Image classification data set "dataset" (maisiehapney/PlantCareApp on GitHub). Class labels (10): boston fern, cactus, chinese money plant, dragon tree, jade plant, orchid, peace lily, peacock plant, rubber plant, snake plant.

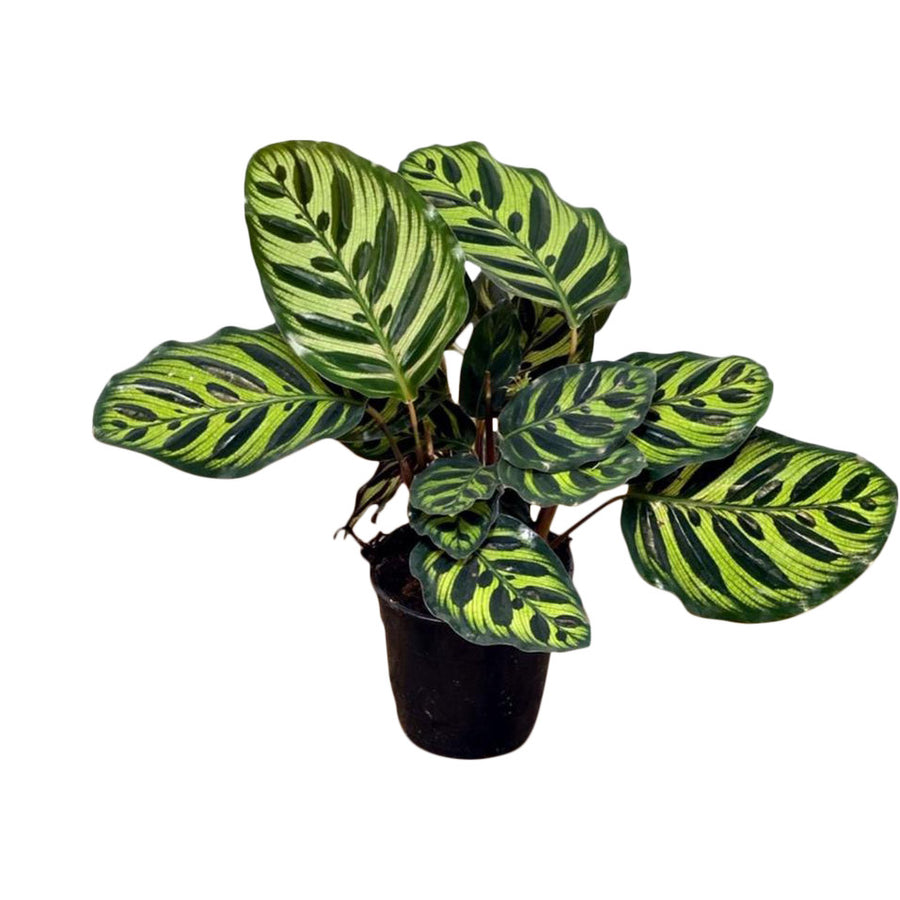
Label: peacock plant

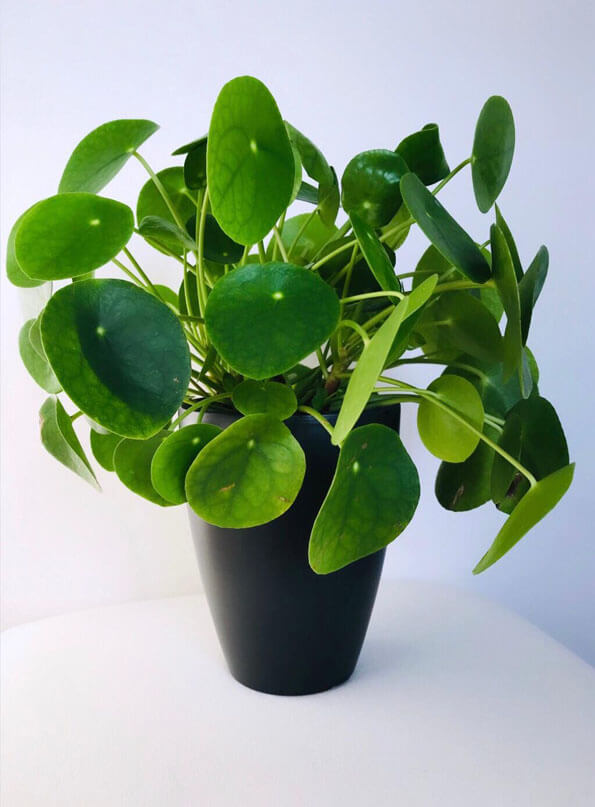
Label: chinese money plant

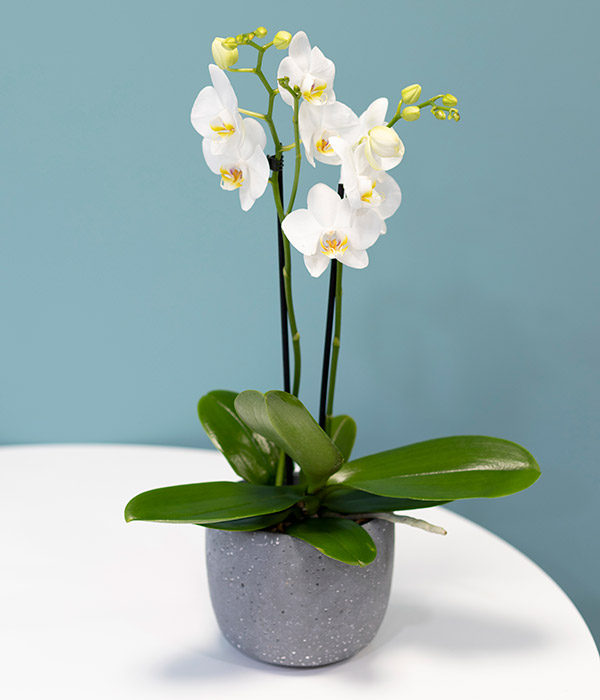
Label: orchid

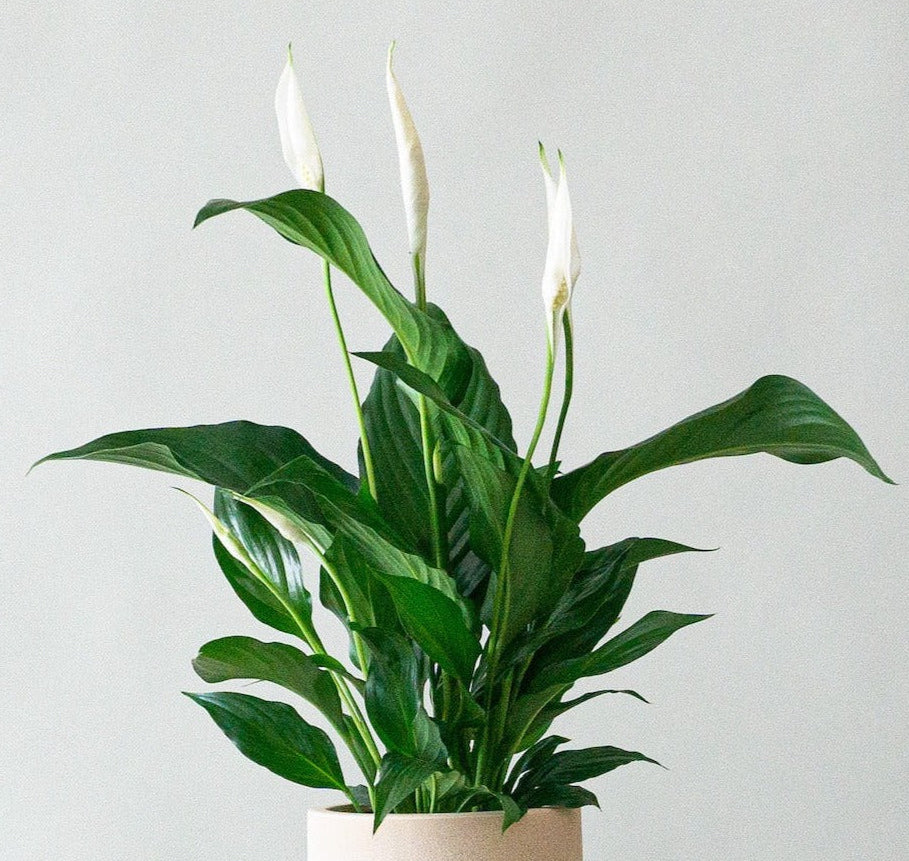
Label: peace lily

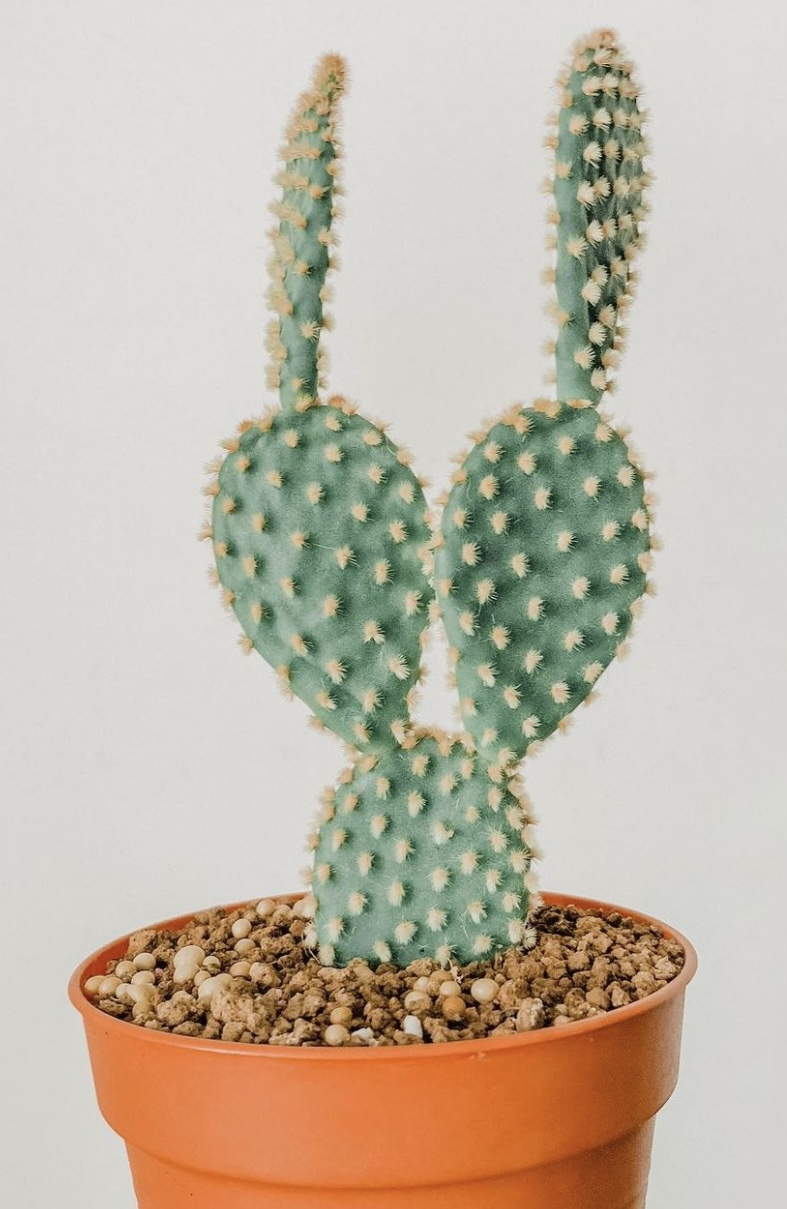
Label: cactus

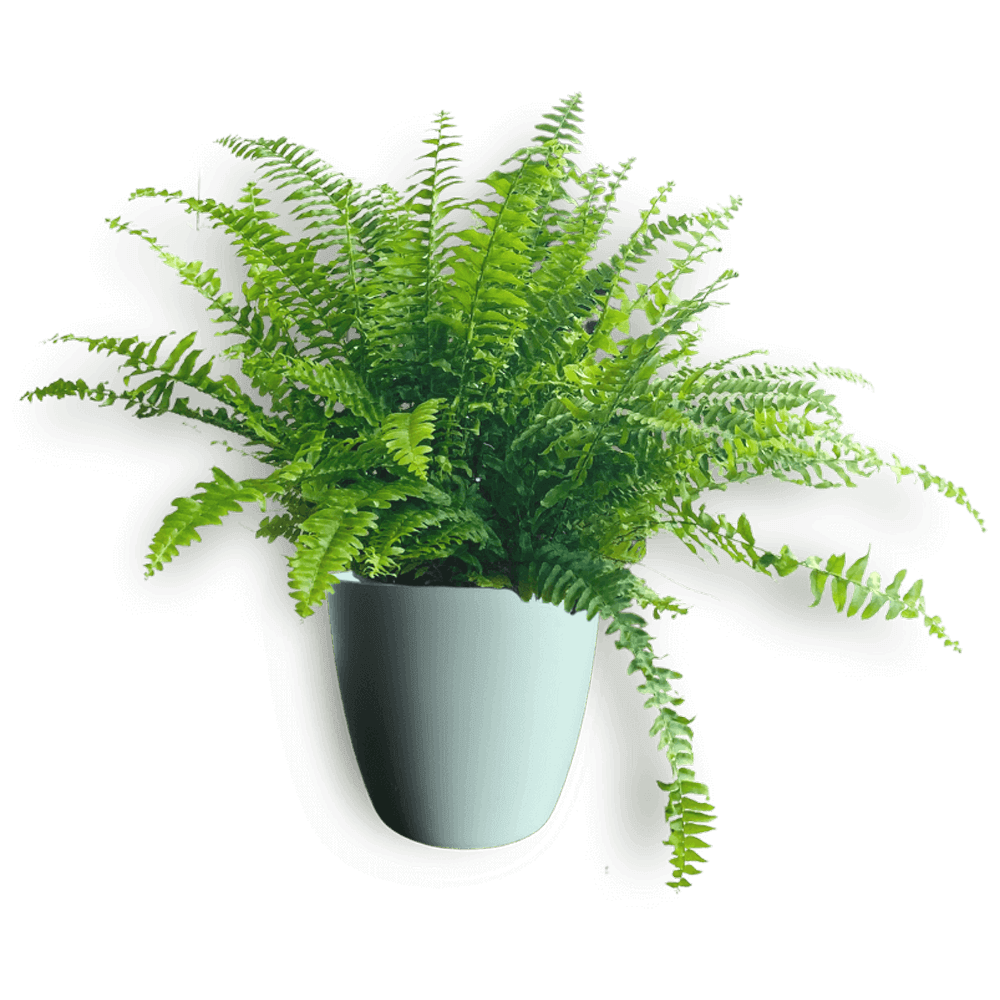
Label: boston fern
